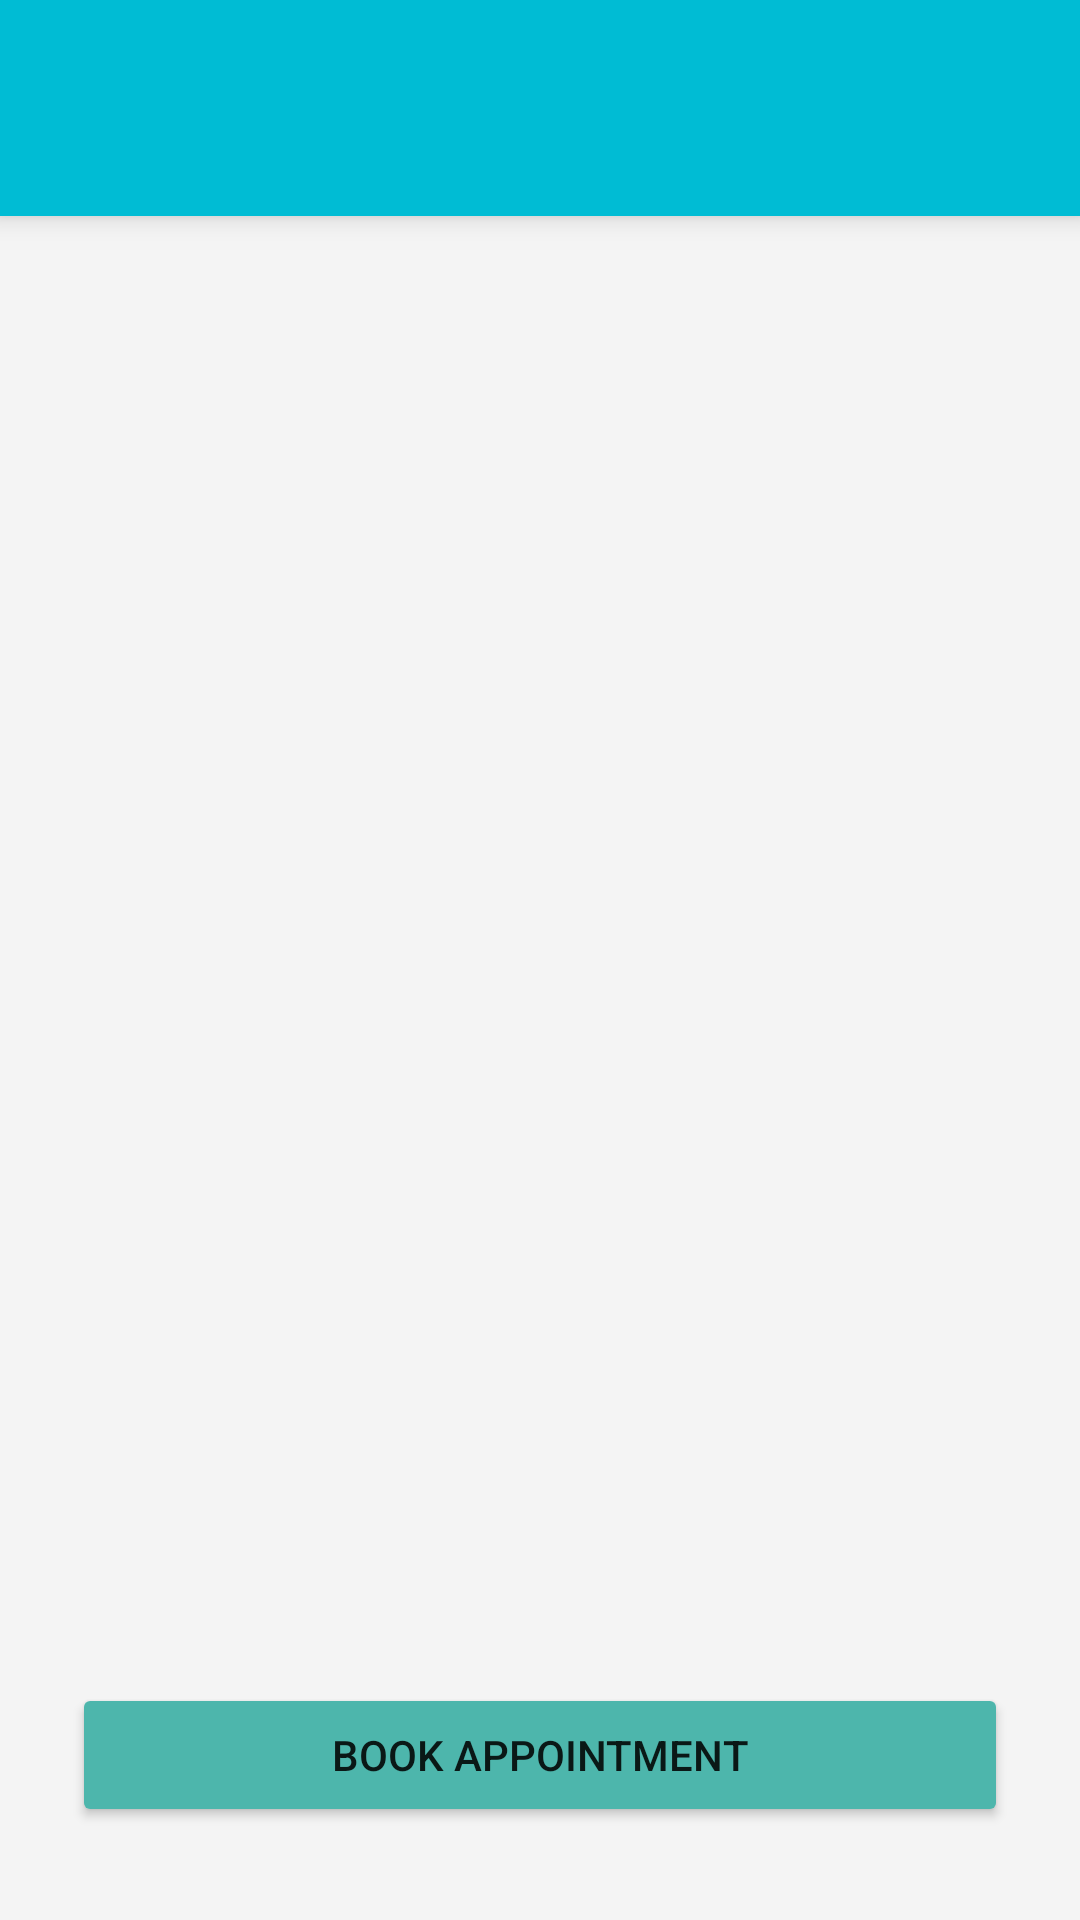

This screen was rendered from an Android layout file. Write that file and the resources it references.
<!-- AndroidManifest.xml: application theme Theme.MyHealth -->
<!-- res/layout/activity_appointment.xml -->
<?xml version="1.0" encoding="utf-8"?>
<RelativeLayout xmlns:android="http://schemas.android.com/apk/res/android"
    xmlns:app="http://schemas.android.com/apk/res-auto"
    xmlns:tools="http://schemas.android.com/tools"
    android:layout_width="match_parent"
    android:layout_height="match_parent"
    android:background="#F4F4F4"
    android:orientation="vertical"
    tools:context=".main.AppointmentActivity" >

    <include
        android:id="@+id/top_nav"
        layout="@layout/top_nav"
        android:layout_width="match_parent"
        android:layout_height="72dp"
        android:layout_marginStart="0dp"
        android:layout_marginTop="0dp"
        android:layout_marginEnd="0dp"
        android:layout_marginBottom="0dp" />

    <androidx.recyclerview.widget.RecyclerView
        android:id="@+id/appoint_view"
        android:layout_width="398dp"
        android:layout_height="wrap_content"
        android:layout_above="@+id/appoint_button"
        android:layout_below="@+id/top_nav"
        android:layout_marginStart="12dp"
        android:layout_marginLeft="12dp"
        android:layout_marginEnd="12dp"
        android:layout_marginRight="12dp"
        android:padding="12dp"
        app:layout_constraintBottom_toBottomOf="parent"
        app:layout_constraintEnd_toEndOf="parent"
        app:layout_constraintStart_toStartOf="parent"
        app:layout_constraintTop_toTopOf="parent" />

    <Button
        android:id="@+id/appoint_button"
        android:layout_width="match_parent"
        android:layout_height="wrap_content"
        android:layout_alignParentStart="true"
        android:layout_alignParentEnd="true"
        android:layout_alignParentBottom="true"
        android:layout_marginStart="24dp"
        android:layout_marginLeft="24dp"
        android:layout_marginEnd="24dp"
        android:layout_marginRight="24dp"
        android:layout_marginBottom="31dp"
        android:backgroundTint="#4DB6AC"
        android:text="Book Appointment" />
</RelativeLayout>
<!-- res/layout/top_nav.xml (included above) -->
<?xml version="1.0" encoding="utf-8"?>
<androidx.appcompat.widget.Toolbar xmlns:android="http://schemas.android.com/apk/res/android"
    xmlns:app="http://schemas.android.com/apk/res-auto"
    android:layout_width="match_parent"
    android:layout_height="72dp"
    android:background="#00BCD4"
    android:backgroundTint="#00BCD4"
    android:elevation="5dp"
    app:buttonGravity="center_vertical"
    app:titleTextAppearance="@style/TextAppearance.AppCompat.Large">

</androidx.appcompat.widget.Toolbar>
<!-- resources referenced by this layout -->
<resources>
  <style name="Theme.MyHealth" parent="Theme.MaterialComponents.DayNight.NoActionBar">
          
          <item name="colorPrimary">@color/purple_500</item>
          <item name="colorPrimaryVariant">@color/purple_700</item>
          <item name="colorOnPrimary">@color/white</item>
          
          <item name="colorSecondary">@color/teal_200</item>
          <item name="colorSecondaryVariant">@color/teal_700</item>
          <item name="colorOnSecondary">@color/black</item>
          
          <item name="android:statusBarColor">@color/black</item>
          
      </style>
  <!-- not gathered from this repository: default colours our renderer supplied (Android Studio template values) -->
  <color name="purple_500">#FF6200EE</color>
  <color name="purple_700">#FF3700B3</color>
  <color name="teal_200">#FF03DAC5</color>
  <color name="teal_700">#FF018786</color>
  <color name="black">#FF000000</color>
  <color name="white">#FFFFFFFF</color>
</resources>
